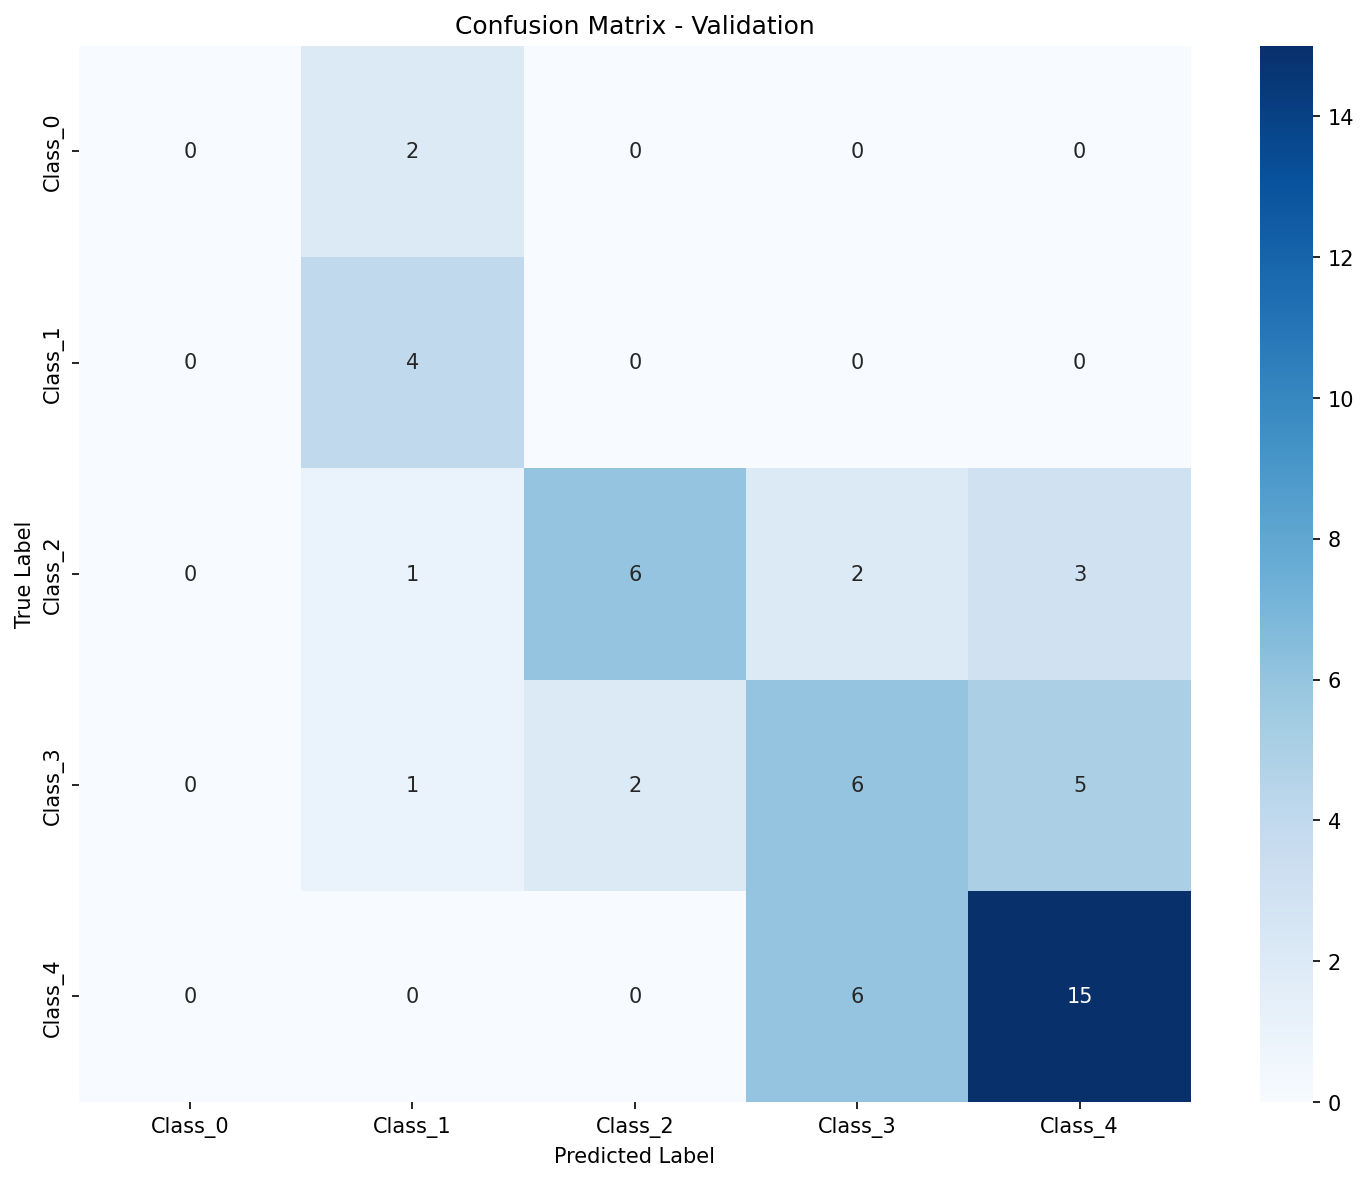

Data behind this chart, as committed beside it:
, Pred_Class_0, Pred_Class_1, Pred_Class_2, Pred_Class_3, Pred_Class_4
True_Class_0, 0, 2, 0, 0, 0
True_Class_1, 0, 4, 0, 0, 0
True_Class_2, 0, 1, 6, 2, 3
True_Class_3, 0, 1, 2, 6, 5
True_Class_4, 0, 0, 0, 6, 15
